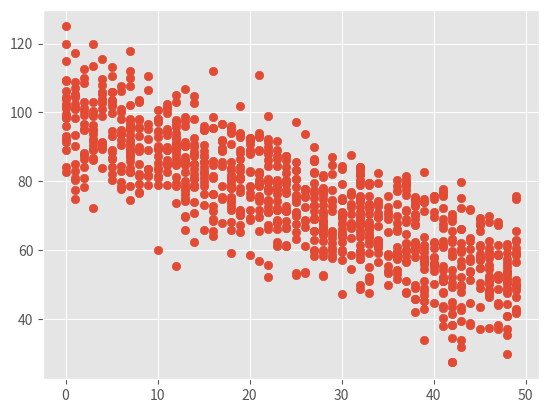

This figure's Python source:
import numpy as np
import matplotlib
import matplotlib.pyplot as plt
from scipy import stats

np.random.seed(1)
matplotlib.style.use('ggplot')

# 1000 random integers between 0 and 50
x = np.random.randint(0, 50, 1000)

# Negative Correlation with some noise
y = 100-(x + np.random.normal(0, 10, 1000))

corrcoeffs=stats.spearmanr(x, y)
print("corrcoeffs:")
print(corrcoeffs)

plt.scatter(x, y)
plt.show()